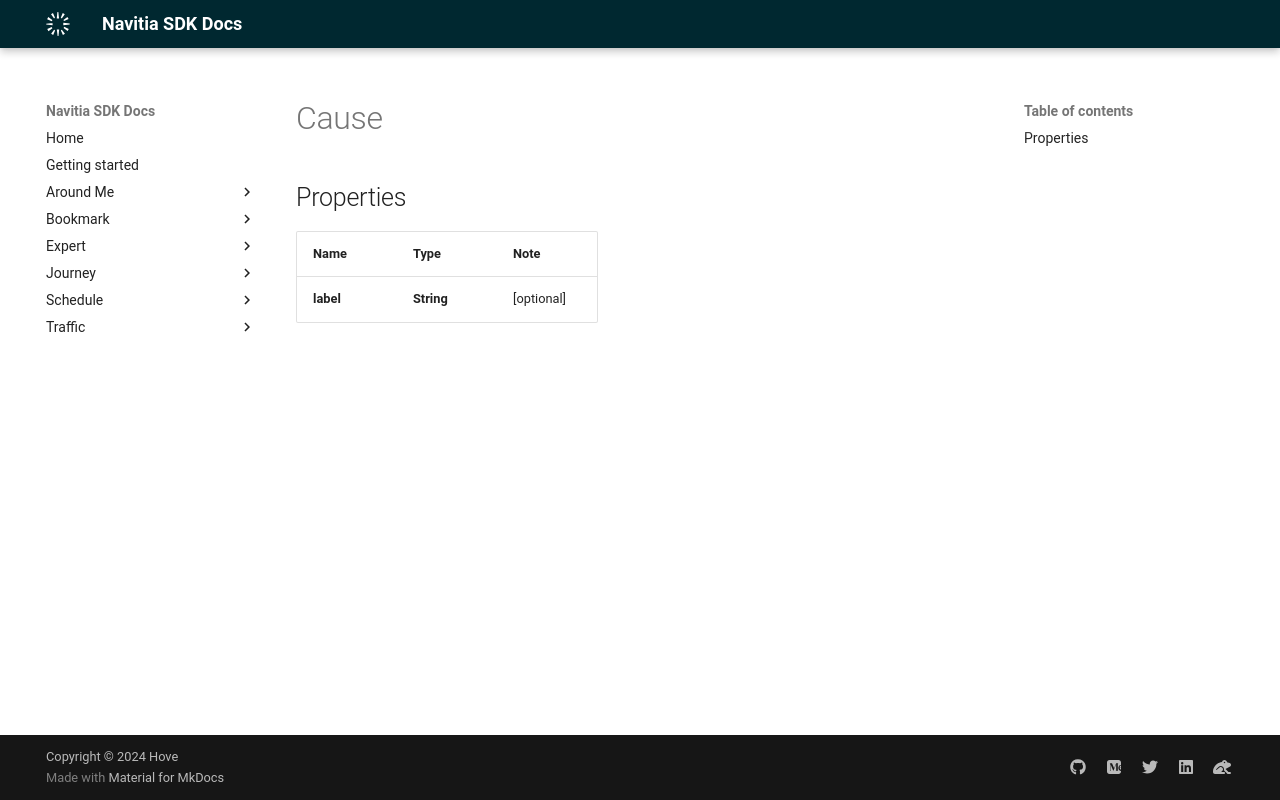

repository: hove-io/navitia_sdk_docs · page: expert/ios/model/Cause/index.html · generator: mkdocs


# Cause

## Properties

Name | Type | Note
---- | ---- | ----
**label** | **String** | [optional] 
